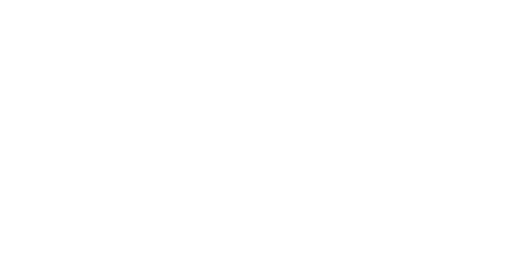
t = 0.00 s
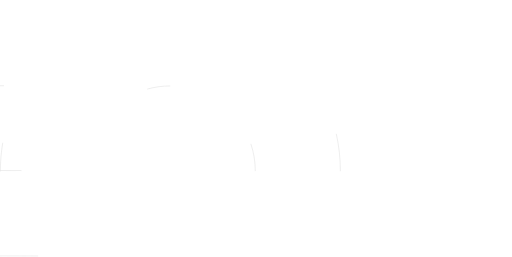
t = 0.62 s
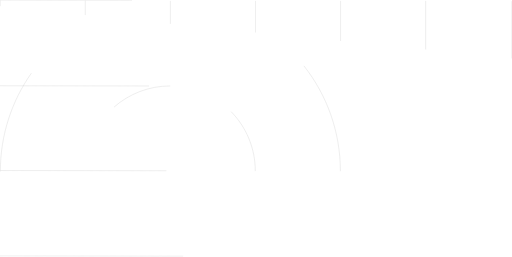
t = 1.18 s
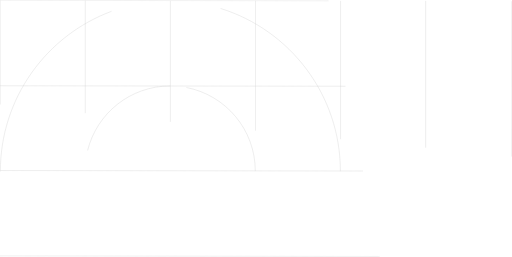
t = 1.95 s
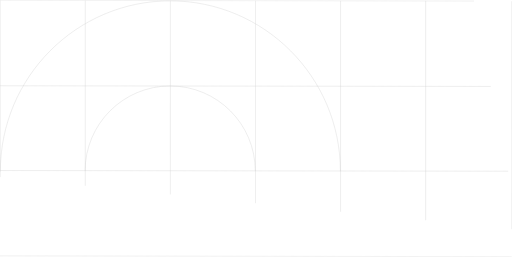
t = 2.52 s
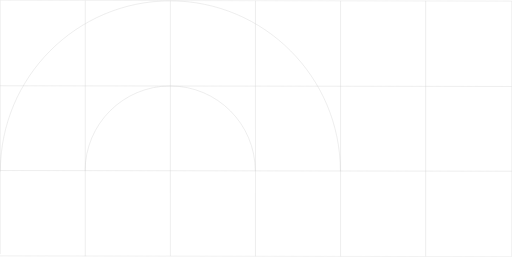
t = 3.12 s

The animated SVG that drew these frames (rendered in a browser with its animation timeline set to each time). Animation: 18 CSS @keyframes rules; one cycle of 3.80 s, repeats indefinitely.

<svg width="1444" height="724" viewBox="0 0 1444 724" fill="none" xmlns="http://www.w3.org/2000/svg" style="">
<g clip-path="url(#clip0_1834_30381)">
<path d="M720 482C720 349.452 612.548 242 480 242" stroke="#CFCFCF" class="ZpsBJxLA_0"></path>
<path d="M480 242C347.452 242 240 349.452 240 482" stroke="#CFCFCF" class="ZpsBJxLA_1"></path>
<path d="M960 482.5C960 217.403 745.097 2 480 2" stroke="#CFCFCF" class="ZpsBJxLA_2"></path>
<path d="M1 483C1 217.627 215.456 2 480 2" stroke="#CFCFCF" class="ZpsBJxLA_3"></path>
<path stroke="#CFCFCF" d="M0.000688231,721.5L1443,723.486" class="ZpsBJxLA_4"></path>
<path stroke="#CFCFCF" d="M1.00069,480.5L1444,482.486" class="ZpsBJxLA_5"></path>
<path stroke="#CFCFCF" d="M0.000688231,241.5L1443,243.486" class="ZpsBJxLA_6"></path>
<path stroke="#CFCFCF" d="M0.000688231,0.5L1444,2.48761" class="ZpsBJxLA_7"></path>
<path stroke="#CFCFCF" d="M1443.52,3.00002L1443.5,724" class="ZpsBJxLA_8"></path>
<path stroke="#CFCFCF" d="M1200.52,2.00002L1200.5,723" class="ZpsBJxLA_9"></path>
<path stroke="#CFCFCF" d="M960.5,2L960.499,723" class="ZpsBJxLA_10"></path>
<path stroke="#CFCFCF" d="M720.523,2.00002L720.499,723" class="ZpsBJxLA_11"></path>
<path stroke="#CFCFCF" d="M480.523,2.00002L480.499,722" class="ZpsBJxLA_12"></path>
<path stroke="#CFCFCF" d="M240.5,1.00002L240.476,722" class="ZpsBJxLA_13"></path>
<path stroke="#CFCFCF" d="M0.5,5.86703e-07L0.499153,722" class="ZpsBJxLA_14"></path>
</g>
<defs>
<clipPath id="clip0_1834_30381">
<path width="1444" height="724" fill="white" d="M0 0 L1444 0 L1444 724 L0 724 Z" class="ZpsBJxLA_15"></path>
</clipPath>
</defs>
<style data-made-with="vivus-instant">.ZpsBJxLA_0{stroke-dasharray:378 380;stroke-dashoffset:379;animation:ZpsBJxLA_draw_0 3800ms linear 0ms infinite,ZpsBJxLA_fade 3800ms linear 0ms infinite;}.ZpsBJxLA_1{stroke-dasharray:378 380;stroke-dashoffset:379;animation:ZpsBJxLA_draw_1 3800ms linear 0ms infinite,ZpsBJxLA_fade 3800ms linear 0ms infinite;}.ZpsBJxLA_2{stroke-dasharray:755 757;stroke-dashoffset:756;animation:ZpsBJxLA_draw_2 3800ms linear 0ms infinite,ZpsBJxLA_fade 3800ms linear 0ms infinite;}.ZpsBJxLA_3{stroke-dasharray:755 757;stroke-dashoffset:756;animation:ZpsBJxLA_draw_3 3800ms linear 0ms infinite,ZpsBJxLA_fade 3800ms linear 0ms infinite;}.ZpsBJxLA_4{stroke-dasharray:1444 1446;stroke-dashoffset:1445;animation:ZpsBJxLA_draw_4 3800ms linear 0ms infinite,ZpsBJxLA_fade 3800ms linear 0ms infinite;}.ZpsBJxLA_5{stroke-dasharray:1444 1446;stroke-dashoffset:1445;animation:ZpsBJxLA_draw_5 3800ms linear 0ms infinite,ZpsBJxLA_fade 3800ms linear 0ms infinite;}.ZpsBJxLA_6{stroke-dasharray:1444 1446;stroke-dashoffset:1445;animation:ZpsBJxLA_draw_6 3800ms linear 0ms infinite,ZpsBJxLA_fade 3800ms linear 0ms infinite;}.ZpsBJxLA_7{stroke-dasharray:1445 1447;stroke-dashoffset:1446;animation:ZpsBJxLA_draw_7 3800ms linear 0ms infinite,ZpsBJxLA_fade 3800ms linear 0ms infinite;}.ZpsBJxLA_8{stroke-dasharray:721 723;stroke-dashoffset:722;animation:ZpsBJxLA_draw_8 3800ms linear 0ms infinite,ZpsBJxLA_fade 3800ms linear 0ms infinite;}.ZpsBJxLA_9{stroke-dasharray:721 723;stroke-dashoffset:722;animation:ZpsBJxLA_draw_9 3800ms linear 0ms infinite,ZpsBJxLA_fade 3800ms linear 0ms infinite;}.ZpsBJxLA_10{stroke-dasharray:721 723;stroke-dashoffset:722;animation:ZpsBJxLA_draw_10 3800ms linear 0ms infinite,ZpsBJxLA_fade 3800ms linear 0ms infinite;}.ZpsBJxLA_11{stroke-dasharray:721 723;stroke-dashoffset:722;animation:ZpsBJxLA_draw_11 3800ms linear 0ms infinite,ZpsBJxLA_fade 3800ms linear 0ms infinite;}.ZpsBJxLA_12{stroke-dasharray:720 722;stroke-dashoffset:721;animation:ZpsBJxLA_draw_12 3800ms linear 0ms infinite,ZpsBJxLA_fade 3800ms linear 0ms infinite;}.ZpsBJxLA_13{stroke-dasharray:721 723;stroke-dashoffset:722;animation:ZpsBJxLA_draw_13 3800ms linear 0ms infinite,ZpsBJxLA_fade 3800ms linear 0ms infinite;}.ZpsBJxLA_14{stroke-dasharray:722 724;stroke-dashoffset:723;animation:ZpsBJxLA_draw_14 3800ms linear 0ms infinite,ZpsBJxLA_fade 3800ms linear 0ms infinite;}.ZpsBJxLA_15{stroke-dasharray:4336 4338;stroke-dashoffset:4337;animation:ZpsBJxLA_draw_15 3800ms linear 0ms infinite,ZpsBJxLA_fade 3800ms linear 0ms infinite;}@keyframes ZpsBJxLA_draw{100%{stroke-dashoffset:0;}}@keyframes ZpsBJxLA_fade{0%{stroke-opacity:1;}94.73684210526316%{stroke-opacity:1;}100%{stroke-opacity:0;}}@keyframes ZpsBJxLA_draw_0{5.263157894736842%{stroke-dashoffset: 379}57.89473684210527%{ stroke-dashoffset: 0;}100%{ stroke-dashoffset: 0;}}@keyframes ZpsBJxLA_draw_1{7.017543859649124%{stroke-dashoffset: 379}59.64912280701754%{ stroke-dashoffset: 0;}100%{ stroke-dashoffset: 0;}}@keyframes ZpsBJxLA_draw_2{8.771929824561404%{stroke-dashoffset: 756}61.40350877192983%{ stroke-dashoffset: 0;}100%{ stroke-dashoffset: 0;}}@keyframes ZpsBJxLA_draw_3{10.526315789473683%{stroke-dashoffset: 756}63.1578947368421%{ stroke-dashoffset: 0;}100%{ stroke-dashoffset: 0;}}@keyframes ZpsBJxLA_draw_4{12.280701754385966%{stroke-dashoffset: 1445}64.91228070175438%{ stroke-dashoffset: 0;}100%{ stroke-dashoffset: 0;}}@keyframes ZpsBJxLA_draw_5{14.035087719298248%{stroke-dashoffset: 1445}66.66666666666667%{ stroke-dashoffset: 0;}100%{ stroke-dashoffset: 0;}}@keyframes ZpsBJxLA_draw_6{15.789473684210526%{stroke-dashoffset: 1445}68.42105263157895%{ stroke-dashoffset: 0;}100%{ stroke-dashoffset: 0;}}@keyframes ZpsBJxLA_draw_7{17.54385964912281%{stroke-dashoffset: 1446}70.17543859649123%{ stroke-dashoffset: 0;}100%{ stroke-dashoffset: 0;}}@keyframes ZpsBJxLA_draw_8{19.29824561403509%{stroke-dashoffset: 722}71.9298245614035%{ stroke-dashoffset: 0;}100%{ stroke-dashoffset: 0;}}@keyframes ZpsBJxLA_draw_9{21.052631578947366%{stroke-dashoffset: 722}73.68421052631578%{ stroke-dashoffset: 0;}100%{ stroke-dashoffset: 0;}}@keyframes ZpsBJxLA_draw_10{22.80701754385965%{stroke-dashoffset: 722}75.43859649122808%{ stroke-dashoffset: 0;}100%{ stroke-dashoffset: 0;}}@keyframes ZpsBJxLA_draw_11{24.56140350877193%{stroke-dashoffset: 722}77.19298245614036%{ stroke-dashoffset: 0;}100%{ stroke-dashoffset: 0;}}@keyframes ZpsBJxLA_draw_12{26.31578947368421%{stroke-dashoffset: 721}78.94736842105263%{ stroke-dashoffset: 0;}100%{ stroke-dashoffset: 0;}}@keyframes ZpsBJxLA_draw_13{28.070175438596497%{stroke-dashoffset: 722}80.70175438596492%{ stroke-dashoffset: 0;}100%{ stroke-dashoffset: 0;}}@keyframes ZpsBJxLA_draw_14{29.824561403508774%{stroke-dashoffset: 723}82.45614035087719%{ stroke-dashoffset: 0;}100%{ stroke-dashoffset: 0;}}@keyframes ZpsBJxLA_draw_15{31.57894736842105%{stroke-dashoffset: 4337}84.21052631578947%{ stroke-dashoffset: 0;}100%{ stroke-dashoffset: 0;}}</style></svg>
